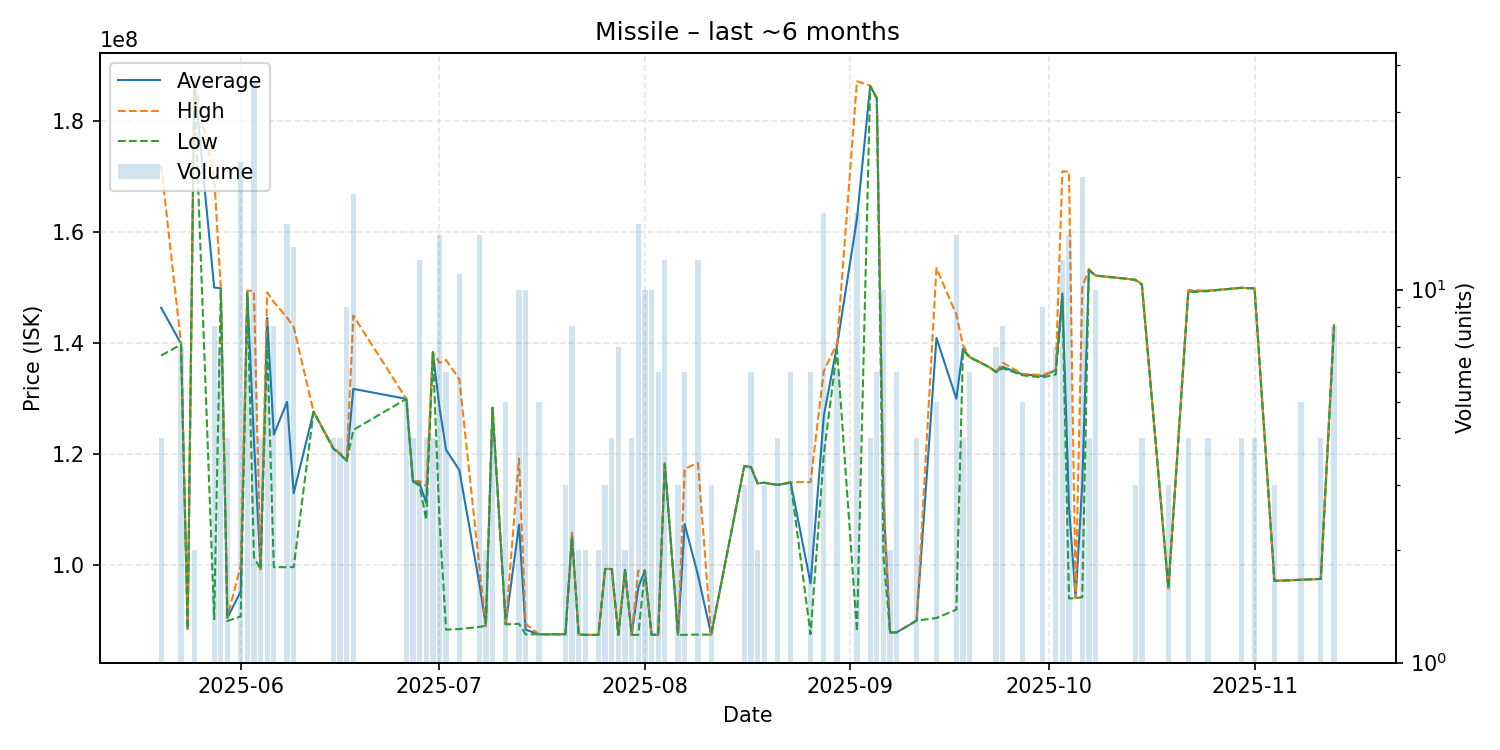

The data file committed next to this chart (first rows):
date, average, highest, lowest, order_count, volume
2025-05-20, 146400000, 172000000, 137800000, 3, 4
2025-05-23, 139942857, 140000000, 139800000, 3, 7
2025-05-24, 88550000, 88550000, 88550000, 1, 1
2025-05-25, 187200000, 187300000, 187100000, 2, 2
2025-05-28, 150060000, 170000000, 90340000, 6, 8
2025-05-29, 149914286, 150000000, 149800000, 3, 7
2025-05-30, 90562500, 90680000, 90000000, 3, 4
2025-06-01, 95321818, 99920000, 90830000, 14, 22
2025-06-02, 149262500, 149500000, 149050000, 5, 8
2025-06-03, 122525833, 149400000, 101500000, 16, 36
2025-06-04, 99320000, 99320000, 99320000, 4, 4
2025-06-05, 144600000, 149200000, 140000000, 2, 8
2025-06-06, 123567500, 147450000, 99690000, 4, 8
2025-06-08, 129459333, 144650000, 99700000, 7, 15
2025-06-09, 113013846, 142950000, 99710000, 4, 13
2025-06-12, 127700000, 127700000, 127700000, 1, 1
2025-06-15, 121075000, 121200000, 120950000, 3, 4
2025-06-16, 120100000, 120200000, 120000000, 3, 4
2025-06-17, 118833333, 119000000, 118800000, 4, 9
2025-06-18, 131805556, 145000000, 124400000, 12, 18
2025-06-26, 130000000, 130000000, 130000000, 1, 5
2025-06-27, 115125000, 115200000, 115100000, 3, 4
2025-06-28, 114758333, 115200000, 114350000, 6, 12
2025-06-29, 111250000, 114300000, 108200000, 2, 4
2025-06-30, 138400000, 138400000, 138400000, 1, 4
2025-07-01, 128450000, 136500000, 108100000, 6, 14
2025-07-02, 120813333, 137000000, 88440000, 3, 6
2025-07-04, 117174545, 133500000, 88550000, 5, 11
2025-07-07, 96838571, 100000000, 88935000, 3, 14
2025-07-08, 89140000, 89140000, 89140000, 1, 2
2025-07-09, 128400000, 128400000, 128400000, 1, 4
2025-07-11, 89406000, 89430000, 89400000, 2, 5
2025-07-13, 107337000, 119250000, 89495000, 6, 10
2025-07-14, 88423000, 89485000, 87600000, 7, 10
2025-07-16, 87604000, 87620000, 87600000, 2, 5
2025-07-17, 87600000, 87600000, 87600000, 1, 1
2025-07-20, 87610000, 87615000, 87605000, 3, 3
2025-07-21, 105512500, 105900000, 105100000, 3, 8
2025-07-22, 87600000, 87600000, 87600000, 1, 2
2025-07-23, 87500000, 87500000, 87500000, 1, 2
2025-07-25, 87500000, 87500000, 87500000, 1, 2
2025-07-26, 99370000, 99375000, 99365000, 3, 3
2025-07-27, 99367500, 99380000, 99355000, 3, 4
2025-07-28, 87500000, 87500000, 87500000, 2, 7
2025-07-29, 99205000, 99210000, 99200000, 2, 2
2025-07-30, 87500000, 87500000, 87500000, 1, 4
2025-07-31, 95987333, 99080000, 87500000, 9, 15
2025-08-01, 99086000, 99090000, 99065000, 9, 10
2025-08-02, 87529000, 87540000, 87500000, 6, 10
2025-08-03, 87511667, 87520000, 87510000, 3, 6
2025-08-04, 118383333, 118400000, 118200000, 7, 12
2025-08-06, 87510000, 87510000, 87510000, 1, 3
2025-08-07, 107451667, 117400000, 87505000, 4, 6
2025-08-09, 98290833, 118450000, 87550000, 7, 12
2025-08-11, 87540000, 87540000, 87540000, 3, 3
2025-08-16, 117900000, 117900000, 117900000, 1, 3
2025-08-17, 117733333, 117800000, 117700000, 3, 6
2025-08-18, 114800000, 114800000, 114800000, 1, 2
2025-08-19, 114900000, 114900000, 114900000, 1, 3
2025-08-21, 114500000, 114500000, 114500000, 1, 4
... 39 more rows
